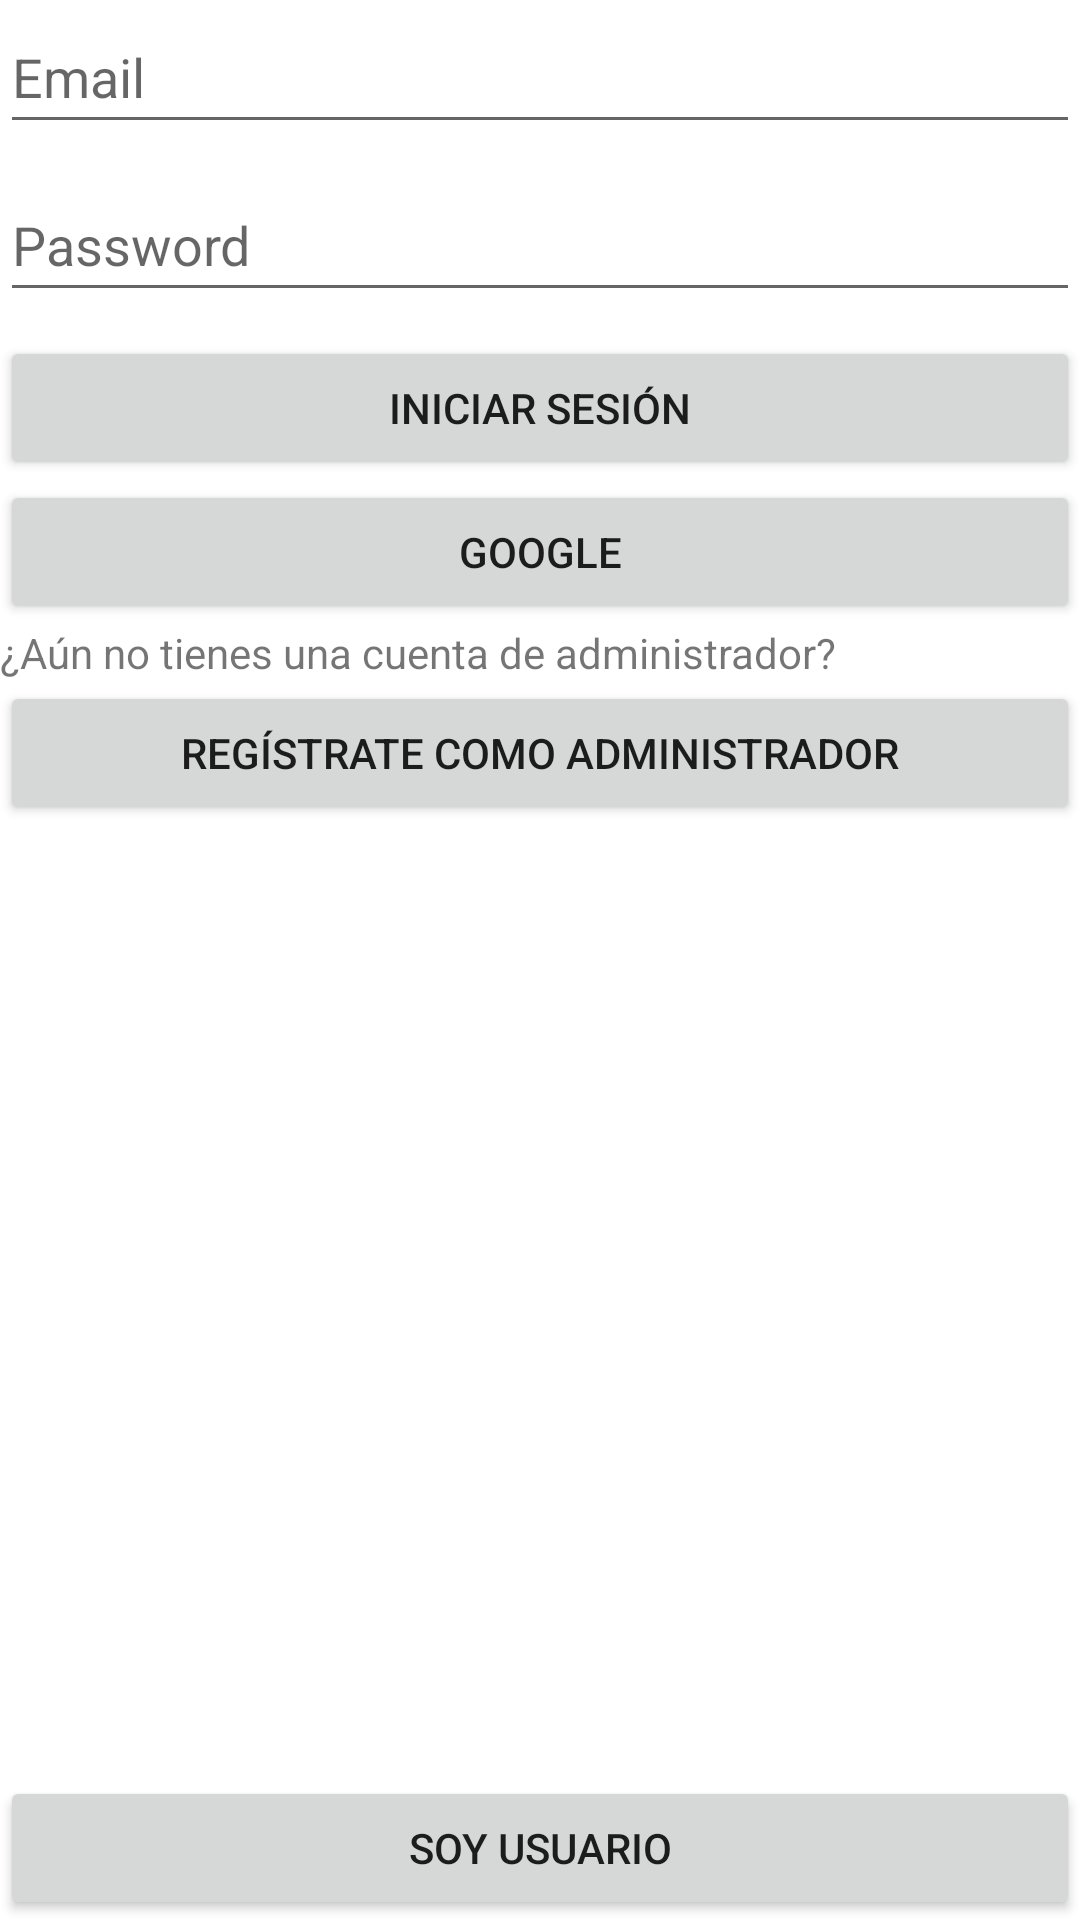

Write the Android layout XML for this screen, with the resource values it uses.
<!-- AndroidManifest.xml: application theme Theme.Waby -->
<!-- res/layout/fragment_login_admin_user.xml -->
<?xml version="1.0" encoding="utf-8"?>
<FrameLayout xmlns:android="http://schemas.android.com/apk/res/android"
    xmlns:tools="http://schemas.android.com/tools"
    android:layout_width="match_parent"
    android:layout_height="match_parent"
    tools:context=".ui.view.login.LoginAdminUserFragment">

    <LinearLayout
        android:layout_width="match_parent"
        android:layout_height="wrap_content"
        android:gravity="center"
        android:orientation="vertical">

        <EditText
            android:id="@+id/emailEditText"
            android:layout_width="match_parent"
            android:layout_height="wrap_content"
            android:ems="10"
            android:hint="Email"
            android:inputType="textEmailAddress"
            android:minHeight="48dp" />

        <Space
            android:layout_width="match_parent"
            android:layout_height="8dp" />

        <EditText
            android:id="@+id/passwordEditText"
            android:layout_width="match_parent"
            android:layout_height="wrap_content"
            android:ems="10"
            android:hint="@string/password"
            android:inputType="textPassword"
            android:minHeight="48dp" />

        <Space
            android:layout_width="match_parent"
            android:layout_height="8dp" />

        <Button
            android:id="@+id/signInButton"
            android:layout_width="match_parent"
            android:layout_height="wrap_content"
            android:text="Iniciar Sesión" />

        <Button
            android:id="@+id/googleButton"
            android:layout_width="match_parent"
            android:layout_height="wrap_content"
            android:text="@string/google" />

        <TextView
            android:id="@+id/textView1"
            android:layout_width="match_parent"
            android:layout_height="wrap_content"
            android:text="¿Aún no tienes una cuenta de administrador?" />

        <Button
            android:id="@+id/registerButton"
            android:layout_width="match_parent"
            android:layout_height="wrap_content"
            android:text="Regístrate como administrador" />

    </LinearLayout>

    <Button
        android:id="@+id/userButton"
        android:layout_width="match_parent"
        android:layout_height="wrap_content"
        android:layout_gravity="bottom"
        android:text="Soy Usuario" />
</FrameLayout>
<!-- resources referenced by this layout -->
<resources>
  <string name="google">Google</string>
  <string name="password">Password</string>
  <style name="Theme.Waby" parent="Theme.MaterialComponents.DayNight.DarkActionBar">
          
          <item name="colorPrimary">@color/purple_500</item>
          <item name="colorPrimaryVariant">@color/purple_700</item>
          <item name="colorOnPrimary">@color/white</item>
          
          <item name="colorSecondary">@color/teal_200</item>
          <item name="colorSecondaryVariant">@color/teal_700</item>
          <item name="colorOnSecondary">@color/black</item>
          
          <item name="android:statusBarColor" tools:targetApi="l">?attr/colorPrimaryVariant</item>
          
      </style>
  <color name="purple_500">#FF6200EE</color>
  <color name="purple_700">#FF3700B3</color>
  <color name="white">#FFFFFFFF</color>
  <color name="teal_200">#FF03DAC5</color>
  <color name="teal_700">#FF018786</color>
  <color name="black">#FF000000</color>
</resources>
